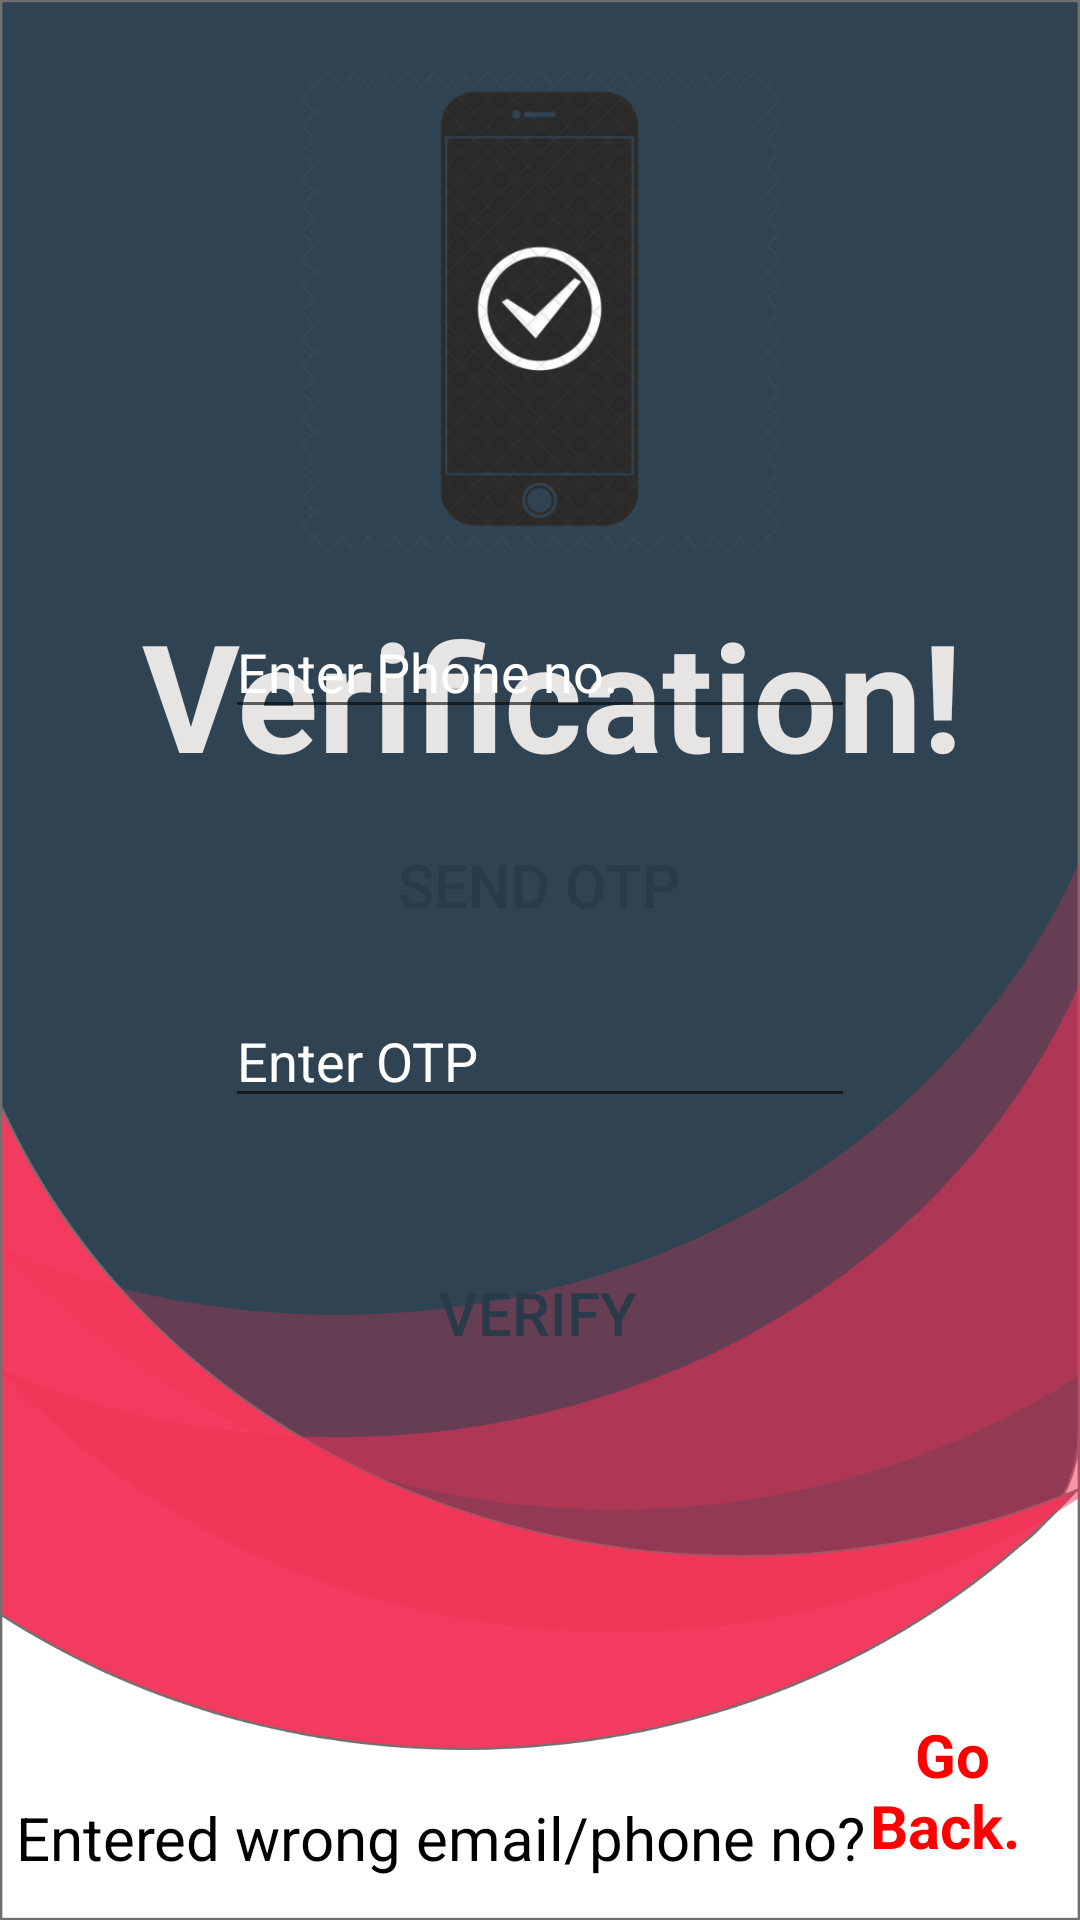

Produce the Android XML layout that renders to this screen, including the resource entries it uses.
<!-- AndroidManifest.xml: application theme AppTheme -->
<!-- res/layout/activity_o_t_p__verification.xml -->
<?xml version="1.0" encoding="utf-8"?>
<androidx.constraintlayout.widget.ConstraintLayout xmlns:android="http://schemas.android.com/apk/res/android"
    xmlns:app="http://schemas.android.com/apk/res-auto"
    xmlns:tools="http://schemas.android.com/tools"
    android:layout_width="match_parent"
    android:layout_height="match_parent"
    tools:context=".OTP_Verification"
    android:background="@drawable/background">

    <ImageView
        android:id="@+id/imageView"
        android:layout_width="183dp"
        android:layout_height="161dp"
        app:layout_constraintBottom_toBottomOf="parent"
        app:layout_constraintEnd_toEndOf="parent"
        app:layout_constraintStart_toStartOf="parent"
        app:layout_constraintTop_toTopOf="parent"
        app:layout_constraintVertical_bias="0.049"
        app:srcCompat="@drawable/phoneicon" />


    <TextView
        android:id="@+id/textView4"
        android:layout_width="wrap_content"
        android:layout_height="wrap_content"
        android:text="Verification!"
        android:textColor="#E7E4E4"
        android:textSize="50dp"
        android:textStyle="bold"
        app:layout_constraintBottom_toBottomOf="parent"
        app:layout_constraintEnd_toEndOf="parent"
        app:layout_constraintHorizontal_bias="0.55"
        app:layout_constraintStart_toStartOf="parent"
        app:layout_constraintTop_toBottomOf="@+id/imageView"
        app:layout_constraintVertical_bias="0.035" />

    <Button
        android:id="@+id/send_otp"
        android:layout_width="wrap_content"
        android:padding="10dp"
        android:layout_height="wrap_content"
        android:layout_marginTop="14dp"
        android:layout_marginBottom="280dp"
        android:background="@drawable/button"
        android:backgroundTint="@color/white"
        android:text="Send OTP"
        android:textColor="@color/gray"
        android:textSize="20dp"
        android:fontFamily="sans-serif-medium"
        app:layout_constraintBottom_toTopOf="@+id/textView10"
        app:layout_constraintEnd_toEndOf="parent"
        app:layout_constraintHorizontal_bias="0.497"
        app:layout_constraintStart_toStartOf="parent"
        app:layout_constraintTop_toBottomOf="@+id/txtPhone" />

    <TextView
        android:id="@+id/textView10"
        android:layout_width="wrap_content"
        android:layout_height="wrap_content"
        android:text="Entered wrong email/phone no? "
        android:textSize="20dp"
        android:textColor="#000000"
        app:layout_constraintBottom_toBottomOf="parent"
        app:layout_constraintEnd_toEndOf="parent"
        app:layout_constraintHorizontal_bias="0.076"
        app:layout_constraintStart_toStartOf="parent"
        app:layout_constraintTop_toTopOf="parent"
        app:layout_constraintVertical_bias="0.977" />

    <TextView
        android:id="@+id/textView11"
        android:layout_width="match_parent"
        android:layout_height="wrap_content"
        android:clickable="true"
        android:paddingLeft="290dp"
        android:text="   Go Back."
        android:textColor="#FF0000"
        android:textSize="20dp"
        android:textStyle="bold"
        android:layout_marginBottom="18dp"
        app:layout_constraintBottom_toBottomOf="parent"
        app:layout_constraintEnd_toEndOf="parent"
        app:layout_constraintHorizontal_bias="1.0"
        app:layout_constraintStart_toStartOf="parent"
        app:layout_constraintTop_toBottomOf="@+id/send_otp"
        app:layout_constraintVertical_bias="0.854" />

    <EditText
        android:id="@+id/txtPhone"
        android:layout_width="wrap_content"
        android:layout_height="wrap_content"
        android:layout_marginTop="29dp"
        android:layout_marginBottom="14dp"
        android:ems="10"
        android:inputType="textPersonName"
        android:textColor="@color/white"
        android:textColorHint="@color/white"
        android:hint="Enter Phone no."
        app:layout_constraintBottom_toTopOf="@+id/send_otp"
        app:layout_constraintEnd_toEndOf="parent"
        app:layout_constraintStart_toStartOf="parent"
        app:layout_constraintTop_toBottomOf="@+id/textView4" />

    <EditText
        android:id="@+id/txtVerOTP"
        android:layout_width="wrap_content"
        android:layout_height="wrap_content"
        android:layout_marginTop="16dp"
        android:layout_marginBottom="20dp"
        android:ems="10"
        android:inputType="textPersonName"
        android:hint="Enter OTP"
        android:textColor="@color/white"
        android:textColorHint="@color/white"
        app:layout_constraintBottom_toTopOf="@+id/verify"
        app:layout_constraintEnd_toEndOf="parent"
        app:layout_constraintStart_toStartOf="parent"
        app:layout_constraintTop_toBottomOf="@+id/send_otp" />

    <Button
        android:id="@+id/verify"
        android:layout_width="wrap_content"
        android:layout_height="wrap_content"
        android:layout_marginTop="21dp"
        android:layout_marginBottom="164dp"
        android:background="@drawable/button"
        android:backgroundTint="@color/white"
        android:fontFamily="sans-serif-medium"
        android:text="Verify"
        android:textColor="@color/gray"
        android:textSize="20sp"
        app:layout_constraintBottom_toBottomOf="@+id/textView11"
        app:layout_constraintEnd_toEndOf="parent"
        app:layout_constraintHorizontal_bias="0.498"
        app:layout_constraintStart_toStartOf="parent"
        app:layout_constraintTop_toBottomOf="@+id/txtVerOTP" />

</androidx.constraintlayout.widget.ConstraintLayout>
<!-- resources referenced by this layout -->
<resources>
  <color name="gray">#293B49</color>
  <color name="white">#FFFFFF</color>
  <!-- drawable background: png bitmap (drawable-hdpi, 48548 bytes) -->
  <!-- drawable phoneicon: png bitmap (drawable-hdpi, 62052 bytes) -->
  <style name="AppTheme" parent="Theme.AppCompat.Light.NoActionBar">
          
          <item name="colorPrimary">@color/colorPrimary</item>
          <item name="colorPrimaryDark">@color/colorPrimaryDark</item>
          <item name="colorAccent">@color/colorAccent</item>
          <item name="android:statusBarColor" tools:targetApi="lollipop">@color/gray</item>
      </style>
  <color name="colorPrimary">#f7f6f9</color>
  <color name="colorPrimaryDark">#BDBBBB</color>
  <color name="colorAccent">#191819</color>
</resources>
